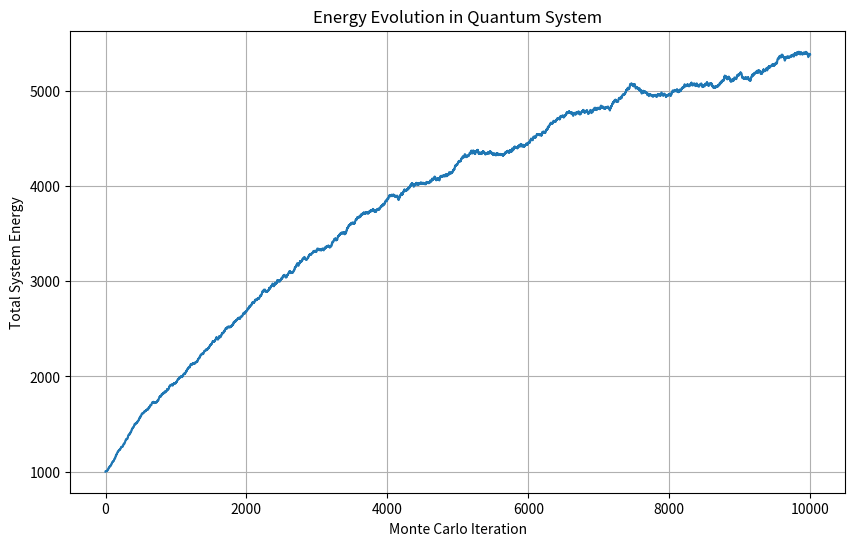
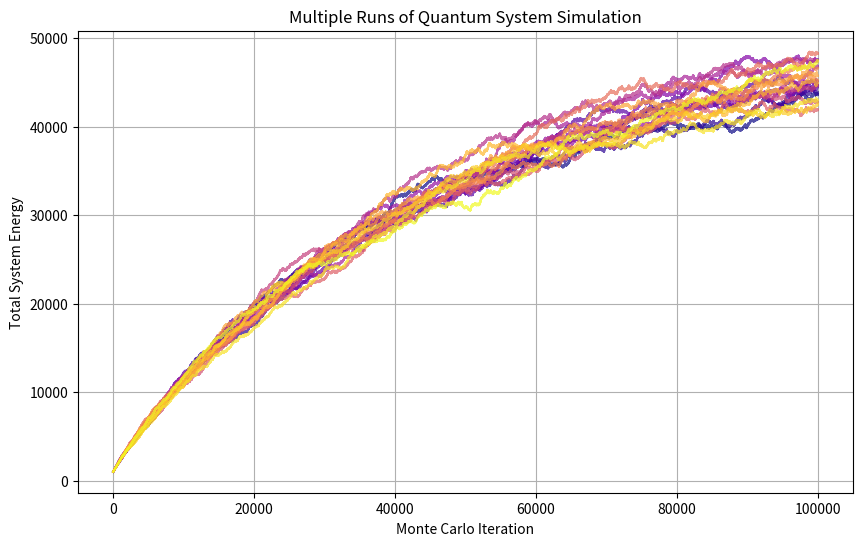

These figures' Python source, in order:
from random import random, randrange
from matplotlib.cm import plasma  # For color mapping

import numpy as np
import matplotlib.pyplot as plt

class QuantumSimulator:
    """
    Simulation of N independent particles in a 1D infinite potential well using Monte Carlo methods.

    Attributes:
        particle_count (int): Total number of particles in the system.
        ground_state_energy (float): Energy of the ground state per particle.
        kbT (float): Dimensionless kbT.
        steps (int): Total number of Monte Carlo iterations.
        beta (float): Inverse kbT (1/kbT).
        quantum_states (numpy.ndarray): Array of quantum states for each particle.
        energy_history (numpy.ndarray): Array to track total energy over time.
    """

    def __init__(self, particle_count=1000, ground_state_energy=1.0, kbT=10.0, steps=10000):
        """
        Initialize the quantum system and simulation parameters.

        Args:
            particle_count (int, optional): Number of particles. Defaults to 1000.
            ground_state_energy (float, optional): Ground state energy. Defaults to 1.0.
            kbT (float, optional): System kbT. Defaults to 10.0.
            steps (int, optional): Number of Monte Carlo iterations. Defaults to 10000.
        """
        self.particle_count = particle_count  # Total number of particles
        self.ground_state_energy = ground_state_energy  # Energy of the ground state per particle
        self.kbT = kbT  # Dimensionless kbT of the system
        self.steps = steps  # Total simulation steps
        self.beta = 1.0 / kbT  # Inverse kbT

        # Initialize particle quantum states and energy tracking
        self.quantum_states = np.ones(particle_count, dtype=int)  # Start all particles in ground state
        self.energy_history = np.zeros(steps)  # Track energy at each step
        self.energy_history[0] = self.calculate_total_energy()  # Initial system energy

    def calculate_energy_difference(self, state, change):
        """
        Compute the change in energy from a quantum state transition.

        Args:
            state (int): Current quantum state.
            change (int): Direction of transition (+1 for up, -1 for down).

        Returns:
            float: Energy difference due to the transition.
        """
        new_state = state + change
        initial_energy = self.ground_state_energy * state**2
        final_energy = self.ground_state_energy * new_state**2
        return final_energy - initial_energy

    def calculate_total_energy(self):
        """
        Compute the total energy of the system.

        Returns:
            float: Total energy of all particles.
        """
        return self.ground_state_energy * np.sum(self.quantum_states**2)

    def attempt_transition(self, particle_index, current_step):
        """
        Attempt a quantum state transition for a given particle.

        Args:
            particle_index (int): Index of the particle to attempt a transition.
            current_step (int): Current Monte Carlo iteration index.
        """
        direction = 1 if random() < 0.5 else -1  # Determine transition direction

        # Prevent downward transition from the ground state
        if self.quantum_states[particle_index] == 1 and direction == -1:
            self.energy_history[current_step] = self.energy_history[current_step - 1]
            return

        # Calculate energy difference for the proposed transition
        delta_energy = self.calculate_energy_difference(self.quantum_states[particle_index], direction)

        if direction == -1:  # Downward transition
            if self.quantum_states[particle_index] > 1:  # Allowed if not in ground state
                self.quantum_states[particle_index] += direction
                self.energy_history[current_step] = self.energy_history[current_step - 1] + delta_energy
            else:
                self.energy_history[current_step] = self.energy_history[current_step - 1]
        else:  # Upward transition
            acceptance_probability = np.exp(-self.beta * delta_energy)
            if random() < acceptance_probability:  # Accept based on probability
                self.quantum_states[particle_index] += direction
                self.energy_history[current_step] = self.energy_history[current_step - 1] + delta_energy
            else:
                self.energy_history[current_step] = self.energy_history[current_step - 1]

    def execute_simulation(self):
        """
        Perform the Monte Carlo simulation.

        Returns:
            numpy.ndarray: Energy history of the system over time.
        """
        for step in range(1, self.steps):
            particle = randrange(self.particle_count)  # Select a random particle
            self.attempt_transition(particle, step)  # Attempt a quantum state change

        return self.energy_history

# Run the simulation
simulator = QuantumSimulator()
energy_trajectory = simulator.execute_simulation()
print(f"Final system energy: {energy_trajectory[-1]}")

# Plot results of the simulation
plt.figure(figsize=(10, 6))
plt.plot(range(simulator.steps), energy_trajectory)
plt.xlabel('Monte Carlo Iteration')
plt.ylabel('Total System Energy')
plt.title('Energy Evolution in Quantum System')
plt.grid(True)
plt.show()

# Perform multiple runs and analyze results
plt.figure(figsize=(10, 6))
num_simulations = 20  # Number of independent runs
colors = plasma(np.linspace(0, 1, num_simulations))  # Assign colors for plots
final_energies = []  # Collect final energies of each run

# Simulation parameters
particle_count = 1000
ground_state_energy = 1.0
kbT = 100.0  # High kbT regime
steps = 100000  # Longer simulation for convergence

for run in range(num_simulations):
    simulation = QuantumSimulator(particle_count, ground_state_energy, kbT, steps)
    trajectory = simulation.execute_simulation()
    final_energies.append(trajectory[-1])
    plt.plot(range(simulation.steps), trajectory, color=colors[run], alpha=0.7, label=f'Run {run + 1}')

# Calculate statistics
mean_energy = np.mean(final_energies)
std_dev_energy = np.std(final_energies)
print(f"Average final energy: {mean_energy}")
print(f"Standard deviation: {std_dev_energy}")

mean_energy_per_particle = mean_energy / particle_count
print(f"Mean energy per particle: {mean_energy_per_particle}")
print(f"Expected energy per particle: {kbT / 2}")

plt.xlabel('Monte Carlo Iteration')
plt.ylabel('Total System Energy')
plt.title('Multiple Runs of Quantum System Simulation')
plt.grid(True)
plt.show()
